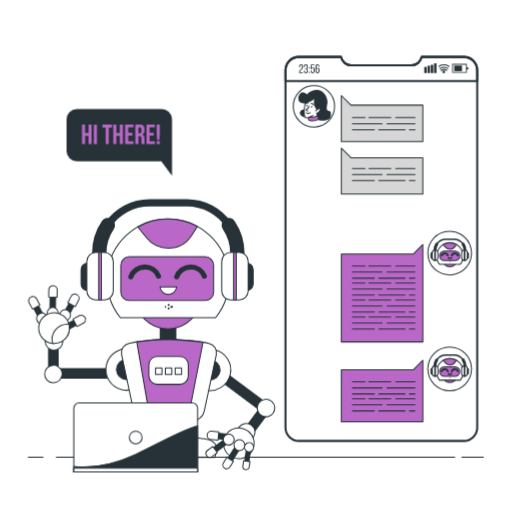
t = 0.00 s
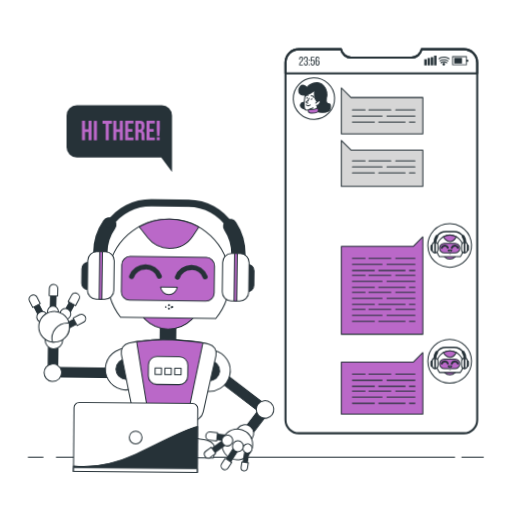
t = 0.56 s
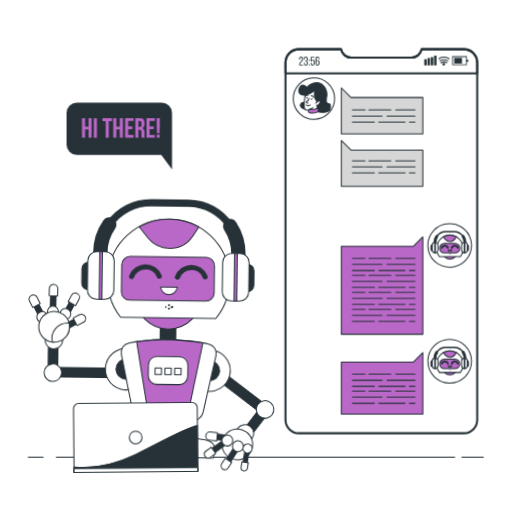
t = 0.94 s
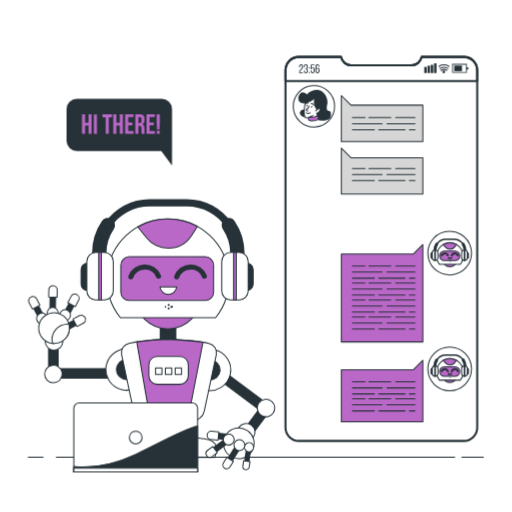
t = 1.50 s
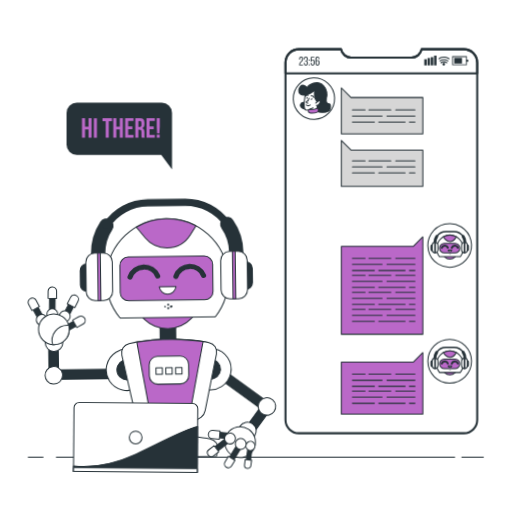
t = 2.06 s
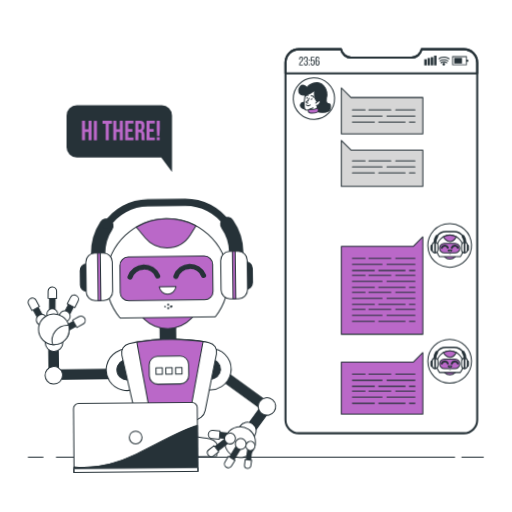
t = 2.44 s

The animated SVG that drew these frames (rendered in a browser with its animation timeline set to each time). Animation: 2 CSS @keyframes rules; one cycle of 3.00 s, repeats indefinitely.

<svg class="animated" id="freepik_stories-chat-bot" xmlns="http://www.w3.org/2000/svg" viewBox="0 0 500 500" version="1.1" xmlns:xlink="http://www.w3.org/1999/xlink" xmlns:svgjs="http://svgjs.com/svgjs"><style>svg#freepik_stories-chat-bot:not(.animated) .animable {opacity: 0;}svg#freepik_stories-chat-bot.animated #freepik--speech-bubble--inject-4 {animation: 3s Infinite  linear floating;animation-delay: 0s;}svg#freepik_stories-chat-bot.animated #freepik--Screen--inject-4 {animation: 1.5s Infinite  linear floating;animation-delay: 0s;}svg#freepik_stories-chat-bot.animated #freepik--Character--inject-4 {animation: 3s Infinite  linear wind;animation-delay: 0s;}svg#freepik_stories-chat-bot.animated #freepik--Device--inject-4 {animation: 1.5s Infinite  linear wind;animation-delay: 0s;}            @keyframes floating {                0% {                    opacity: 1;                    transform: translateY(0px);                }                50% {                    transform: translateY(-10px);                }                100% {                    opacity: 1;                    transform: translateY(0px);                }            }                    @keyframes wind {                0% {                    transform: rotate( 0deg );                }                25% {                    transform: rotate( 1deg );                }                75% {                    transform: rotate( -1deg );                }            }        </style><g id="freepik--speech-bubble--inject-4" class="animable" style="transform-origin: 116.5px 139.08px;"><path d="M158,106.58H75a10,10,0,0,0-10,10v31a10,10,0,0,0,10,10h82.5l10.5,14v-55A10,10,0,0,0,158,106.58Z" style="fill: rgb(38, 50, 56); transform-origin: 116.5px 139.08px;" id="el42hyb9a09s2" class="animable"></path><path d="M83.07,140.71h-3v-19h3v8.13h3.38v-8.13h3v19h-3v-8.13H83.07Z" style="fill: rgb(186, 104, 200); transform-origin: 84.76px 131.21px;" id="elhus6ojtj59g" class="animable"></path><path d="M91.66,121.74h3v19h-3Z" style="fill: rgb(186, 104, 200); transform-origin: 93.16px 131.24px;" id="eljioubnqnno" class="animable"></path><path d="M100.14,121.74h9.21v2.71h-3.12v16.26h-3V124.45h-3.11Z" style="fill: rgb(186, 104, 200); transform-origin: 104.735px 131.225px;" id="eltwqqxivdv5" class="animable"></path><path d="M113.63,140.71h-3v-19h3v8.13H117v-8.13h3v19h-3v-8.13h-3.39Z" style="fill: rgb(186, 104, 200); transform-origin: 115.315px 131.21px;" id="el7xwas7rkfzw" class="animable"></path><path d="M125.2,129.73h4.09v2.71H125.2V138h5.15v2.71h-8.13v-19h8.13v2.71H125.2Z" style="fill: rgb(186, 104, 200); transform-origin: 126.285px 131.21px;" id="ellu763phq6kq" class="animable"></path><path d="M138.42,140.71a5.92,5.92,0,0,1-.27-2.33v-3c0-1.76-.59-2.41-2-2.41h-1v7.72h-3v-19h4.5c3.09,0,4.42,1.44,4.42,4.36v1.49c0,1.95-.63,3.23-2,3.85,1.49.63,2,2.06,2,4v2.93a5.53,5.53,0,0,0,.33,2.3Zm-3.25-16.26v5.83h1.17c1.11,0,1.79-.49,1.79-2V126.4c0-1.35-.46-2-1.52-2Z" style="fill: rgb(186, 104, 200); transform-origin: 136.775px 131.2px;" id="elncwfdetyk" class="animable"></path><path d="M146.07,129.73h4.09v2.71h-4.09V138h5.14v2.71h-8.13v-19h8.13v2.71h-5.14Z" style="fill: rgb(186, 104, 200); transform-origin: 147.145px 131.21px;" id="elbydnkuldigm" class="animable"></path><path d="M153.44,136.51l-.38-6.86v-7.91h3v7.91l-.38,6.86Zm2.54,1.33v2.87h-2.87v-2.87Z" style="fill: rgb(186, 104, 200); transform-origin: 154.56px 131.225px;" id="elmlv3potjdo" class="animable"></path></g><g id="freepik--Screen--inject-4" class="animable" style="transform-origin: 372.015px 243.08px;"><path d="M298,107.58s-3.7-1.31-4.54,2,4.06,4.54,4.66,4.54,1.55-.83.95-2.74S298,107.58,298,107.58Z" style="fill: rgb(38, 50, 56); stroke: rgb(38, 50, 56); stroke-linecap: round; stroke-linejoin: round; transform-origin: 296.312px 110.722px;" id="elo6pm7tuq188" class="animable"></path><path d="M319,99.46s-.36,4.78-.36,6.69,2,2.63,3,2.63,1.44,2.27.84,4.66-2.63,3.82-7.53,3.82-7.88-2.15-8-3.7,1.07-8.25,3.11-10S319,99.46,319,99.46Z" style="fill: rgb(38, 50, 56); stroke: rgb(38, 50, 56); stroke-linecap: round; stroke-linejoin: round; transform-origin: 314.847px 108.36px;" id="el7f4fwtqqamp" class="animable"></path><path d="M301.11,114.15V116a1.52,1.52,0,0,0,.89,1.38,8.51,8.51,0,0,0,2.7.65,12.83,12.83,0,0,0,5.42-1.2,1.3,1.3,0,0,0,.79-1.2v-1.93a.72.72,0,0,0-1-.65l-.39.2S303.62,114,301.11,114.15Z" style="fill: rgb(186, 104, 200); stroke: rgb(38, 50, 56); stroke-linecap: round; stroke-linejoin: round; transform-origin: 306.01px 115.512px;" id="el7otorwctr1q" class="animable"></path><path d="M298.49,98.5a50.45,50.45,0,0,0-1.32,8c-.36,4.42,0,8.48,1.79,8.6a6.48,6.48,0,0,0,3.47-1s4.18.48,5.61-.23l1.44-.72,1.07-7s.12-10.87-1.91-11.59S298.49,98.5,298.49,98.5Z" style="fill: rgb(255, 255, 255); stroke: rgb(38, 50, 56); stroke-linecap: round; stroke-linejoin: round; transform-origin: 303.798px 104.792px;" id="el09ehy3i77uhq" class="animable"></path><path d="M301.71,103.4l-.95,2.51s-1.92.48-1.68,1.43,1.51.81,1.51.81" style="fill: none; stroke: rgb(38, 50, 56); stroke-linecap: round; stroke-linejoin: round; transform-origin: 300.385px 105.779px;" id="el8v5xjec38x" class="animable"></path><path d="M304.78,104.49c-.19.52-.58.86-.85.76s-.35-.61-.15-1.14.58-.87.86-.76S305,104,304.78,104.49Z" style="fill: rgb(38, 50, 56); transform-origin: 304.287px 104.298px;" id="elequxe3jgujk" class="animable"></path><path d="M300.28,103.28c-.2.53-.58.87-.86.77s-.34-.62-.15-1.14.58-.87.86-.77S300.47,102.76,300.28,103.28Z" style="fill: rgb(38, 50, 56); transform-origin: 299.775px 103.095px;" id="elm4kfbgw0dbh" class="animable"></path><path d="M303.86,101.13s2.27-.6,2.51,1.56" style="fill: none; stroke: rgb(38, 50, 56); stroke-linecap: round; stroke-linejoin: round; transform-origin: 305.115px 101.872px;" id="elgw62acw6mpo" class="animable"></path><path d="M300.88,100.53s-2-.71-2.63,1" style="fill: none; stroke: rgb(38, 50, 56); stroke-linecap: round; stroke-linejoin: round; transform-origin: 299.565px 100.957px;" id="el3ayc9mjbqgn" class="animable"></path><line x1="302.43" y1="114.15" x2="305.65" y2="112.84" style="fill: none; stroke: rgb(38, 50, 56); stroke-linecap: round; stroke-linejoin: round; transform-origin: 304.04px 113.495px;" id="elaotsqonudy" class="animable"></line><path d="M300,93s-3.82-4.54-6.69-1.2-2,8.37,3.11,8.61,10.87-4.78,10.87-4.78-.6,6.57.83,8.84,2.51,3.82,2.51,3.82,2,1.31,5.38-1.31,4.18-9,1.79-13.27-6.57-6.69-11.59-5S300,93,300,93Z" style="fill: rgb(38, 50, 56); stroke: rgb(38, 50, 56); stroke-linecap: round; stroke-linejoin: round; transform-origin: 305.431px 98.3924px;" id="el4w5lzjac7ih" class="animable"></path><path d="M308.28,108.18s4.3-3.94,4.3-1.67-2,4.3-3.58,3.82" style="fill: rgb(255, 255, 255); stroke: rgb(38, 50, 56); stroke-linecap: round; stroke-linejoin: round; transform-origin: 310.43px 108.103px;" id="el3754ln077b7" class="animable"></path><path d="M299.08,110a3.32,3.32,0,0,0,3.88,0" style="fill: none; stroke: rgb(38, 50, 56); stroke-linecap: round; stroke-linejoin: round; transform-origin: 301.02px 110.313px;" id="elhuq2cgn1wmd" class="animable"></path><g id="el8k7ddlmvvp3"><circle cx="306.57" cy="103.74" r="20.19" style="fill: none; stroke: rgb(38, 50, 56); stroke-linecap: round; stroke-linejoin: round; transform-origin: 306.57px 103.74px; transform: rotate(-46.78deg);" class="animable"></circle></g><g id="elkp6wmqeab4g"><circle cx="439.1" cy="247.19" r="21.34" style="fill: none; stroke: rgb(38, 50, 56); stroke-linecap: round; stroke-linejoin: round; transform-origin: 439.1px 247.19px; transform: rotate(-13.16deg);" class="animable"></circle></g><path d="M446.38,253.48a7.1,7.1,0,1,1-7.1-7.1A7.1,7.1,0,0,1,446.38,253.48Z" style="fill: rgb(186, 104, 200); stroke: rgb(38, 50, 56); stroke-linecap: round; stroke-linejoin: round; transform-origin: 439.28px 253.48px;" id="elni2txzofie" class="animable"></path><path d="M449.43,258.21a13,13,0,1,0-20.29,0Z" style="fill: rgb(255, 255, 255); stroke: rgb(38, 50, 56); stroke-linecap: round; stroke-linejoin: round; transform-origin: 439.285px 247.646px;" id="elhm90rc6fgn4" class="animable"></path><path d="M444.35,254.53H433.89a4.66,4.66,0,0,1-4.66-4.66h0a4.65,4.65,0,0,1,4.66-4.66h10.46a4.65,4.65,0,0,1,4.66,4.66h0A4.66,4.66,0,0,1,444.35,254.53Z" style="fill: rgb(186, 104, 200); stroke: rgb(38, 50, 56); stroke-linecap: round; stroke-linejoin: round; transform-origin: 439.12px 249.87px;" id="elemaunombzgm" class="animable"></path><path d="M431.37,249.49a3.16,3.16,0,0,1,5.89-.16" style="fill: none; stroke: rgb(38, 50, 56); stroke-linecap: round; stroke-linejoin: round; stroke-width: 2px; transform-origin: 434.315px 248.441px;" id="el5tm71joozwg" class="animable"></path><path d="M441.15,249.49a3.16,3.16,0,0,1,5.89-.16" style="fill: none; stroke: rgb(38, 50, 56); stroke-linecap: round; stroke-linejoin: round; stroke-width: 2px; transform-origin: 444.095px 248.441px;" id="elfra3uxnmq8s" class="animable"></path><path d="M437.57,251.65a1.79,1.79,0,0,0,3.56,0Z" style="fill: rgb(255, 255, 255); stroke: rgb(38, 50, 56); stroke-linecap: round; stroke-linejoin: round; transform-origin: 439.35px 252.451px;" id="el4fyive63x32" class="animable"></path><path d="M456.09,252.39h0a1.36,1.36,0,0,1-1.36-1.36v-3.09a1.36,1.36,0,0,1,1.36-1.36h0a1.36,1.36,0,0,1,1.36,1.36V251A1.36,1.36,0,0,1,456.09,252.39Z" style="fill: rgb(38, 50, 56); stroke: rgb(38, 50, 56); stroke-linecap: round; stroke-linejoin: round; transform-origin: 456.09px 249.485px;" id="elv188tpqp4n" class="animable"></path><path d="M422.11,252.39h0a1.36,1.36,0,0,1-1.36-1.36v-3.09a1.36,1.36,0,0,1,1.36-1.36h0a1.36,1.36,0,0,1,1.36,1.36V251A1.36,1.36,0,0,1,422.11,252.39Z" style="fill: rgb(38, 50, 56); stroke: rgb(38, 50, 56); stroke-linecap: round; stroke-linejoin: round; transform-origin: 422.11px 249.485px;" id="elwi26jem3qn8" class="animable"></path><path d="M424.62,248.13a1.43,1.43,0,0,1-1.42-1.43v-2.24a12.12,12.12,0,0,1,2.08-6.81,1.43,1.43,0,1,1,2.36,1.6,9.27,9.27,0,0,0-1.59,5.21v2.24A1.43,1.43,0,0,1,424.62,248.13Z" style="fill: rgb(38, 50, 56); transform-origin: 425.576px 242.529px;" id="elnveyjoac6n" class="animable"></path><path d="M452.24,239.17a.7.7,0,0,1-.59-.32,10,10,0,0,0-8.33-4.43h-7.94a10,10,0,0,0-8.33,4.43.72.72,0,0,1-1,.19.71.71,0,0,1-.19-1,11.45,11.45,0,0,1,9.51-5.06h7.94a11.46,11.46,0,0,1,9.52,5.07.71.71,0,0,1-.2,1A.72.72,0,0,1,452.24,239.17Z" style="fill: rgb(38, 50, 56); transform-origin: 439.343px 236.075px;" id="eltzg0kru7ecs" class="animable"></path><path d="M454.08,248.13a1.43,1.43,0,0,1-1.43-1.43v-2.24a9.27,9.27,0,0,0-1.59-5.21,1.43,1.43,0,1,1,2.37-1.59,12.08,12.08,0,0,1,2.07,6.8v2.24A1.43,1.43,0,0,1,454.08,248.13Z" style="fill: rgb(38, 50, 56); transform-origin: 453.132px 242.539px;" id="elfkzktrf2ceq" class="animable"></path><path d="M424.8,254.41h0a2.82,2.82,0,0,1-2.82-2.82v-4.48a2.82,2.82,0,0,1,2.82-2.82h0a2.82,2.82,0,0,1,2.82,2.82v4.48A2.82,2.82,0,0,1,424.8,254.41Z" style="fill: rgb(255, 255, 255); stroke: rgb(38, 50, 56); stroke-linecap: round; stroke-linejoin: round; transform-origin: 424.8px 249.35px;" id="elvz1arrs3nmd" class="animable"></path><rect x="424.51" y="244.29" width="0.58" height="10.12" style="fill: rgb(186, 104, 200); stroke: rgb(38, 50, 56); stroke-linecap: round; stroke-linejoin: round; transform-origin: 424.8px 249.35px;" id="ele6upwsuvfqi" class="animable"></rect><rect x="450.74" y="244.29" width="5.64" height="10.12" rx="2.82" style="fill: rgb(255, 255, 255); stroke: rgb(38, 50, 56); stroke-linecap: round; stroke-linejoin: round; transform-origin: 453.56px 249.35px;" id="elczil5j705oo" class="animable"></rect><rect x="453.27" y="244.29" width="0.58" height="10.12" style="fill: rgb(186, 104, 200); stroke: rgb(38, 50, 56); stroke-linecap: round; stroke-linejoin: round; transform-origin: 453.56px 249.35px;" id="el83fgzpprudr" class="animable"></rect><path d="M439.33,243.37h0a6,6,0,0,0,5-2.72l1.23-1.91a12.95,12.95,0,0,0-12.72.1l1.84,2.3A6,6,0,0,0,439.33,243.37Z" style="fill: rgb(186, 104, 200); stroke: rgb(38, 50, 56); stroke-linecap: round; stroke-linejoin: round; transform-origin: 439.2px 240.245px;" id="elbsaoukg0kl4" class="animable"></path><circle cx="439.43" cy="255.47" r="0.21" style="fill: rgb(38, 50, 56); transform-origin: 439.43px 255.47px;" id="el1pz02ec9t5r" class="animable"></circle><path d="M439.64,256.2a.21.21,0,0,0-.21-.2.2.2,0,0,0-.21.2.21.21,0,0,0,.21.21A.21.21,0,0,0,439.64,256.2Z" style="fill: rgb(38, 50, 56); transform-origin: 439.43px 256.205px;" id="el2e8jptrlveu" class="animable"></path><path d="M438.81,256.09a.21.21,0,0,0,.14-.26.23.23,0,0,0-.27-.14.21.21,0,0,0-.14.26A.23.23,0,0,0,438.81,256.09Z" style="fill: rgb(38, 50, 56); transform-origin: 438.745px 255.89px;" id="el50yrddaavqo" class="animable"></path><path d="M440.12,256.09a.21.21,0,0,0,.14-.26.22.22,0,0,0-.27-.14.2.2,0,0,0-.13.26A.21.21,0,0,0,440.12,256.09Z" style="fill: rgb(38, 50, 56); transform-origin: 440.058px 255.89px;" id="elx3vc5su6udk" class="animable"></path><polygon points="412.88 138.15 333.31 138.15 333.31 102.7 333.31 93.3 342.72 102.7 412.88 102.7 412.88 138.15" style="fill: rgb(214, 214, 214); stroke: rgb(38, 50, 56); stroke-linecap: round; stroke-linejoin: round; transform-origin: 373.095px 115.725px;" id="elzfbet1yjhmk" class="animable"></polygon><polygon points="412.88 189.5 333.31 189.5 333.31 154.06 333.31 144.66 342.72 154.06 412.88 154.06 412.88 189.5" style="fill: rgb(214, 214, 214); stroke: rgb(38, 50, 56); stroke-linecap: round; stroke-linejoin: round; transform-origin: 373.095px 167.08px;" id="elqzo6nnviq8e" class="animable"></polygon><line x1="386.44" y1="114.9" x2="405.17" y2="114.9" style="fill: none; stroke: rgb(38, 50, 56); stroke-linecap: round; stroke-linejoin: round; transform-origin: 395.805px 114.9px;" id="elig9oqinftzb" class="animable"></line><line x1="360.23" y1="114.9" x2="381.63" y2="114.9" style="fill: none; stroke: rgb(38, 50, 56); stroke-linecap: round; stroke-linejoin: round; transform-origin: 370.93px 114.9px;" id="elt5j2bfe1n6e" class="animable"></line><line x1="344.18" y1="114.9" x2="356.48" y2="114.9" style="fill: none; stroke: rgb(38, 50, 56); stroke-linecap: round; stroke-linejoin: round; transform-origin: 350.33px 114.9px;" id="elmzu4uz260yp" class="animable"></line><line x1="377.88" y1="120.79" x2="405.17" y2="120.79" style="fill: none; stroke: rgb(38, 50, 56); stroke-linecap: round; stroke-linejoin: round; transform-origin: 391.525px 120.79px;" id="eluho28evm2j" class="animable"></line><line x1="344.18" y1="120.79" x2="373.07" y2="120.79" style="fill: none; stroke: rgb(38, 50, 56); stroke-linecap: round; stroke-linejoin: round; transform-origin: 358.625px 120.79px;" id="elebzrgs8ri89" class="animable"></line><line x1="399.82" y1="126.67" x2="405.17" y2="126.67" style="fill: none; stroke: rgb(38, 50, 56); stroke-linecap: round; stroke-linejoin: round; transform-origin: 402.495px 126.67px;" id="elgvhzyi13zwt" class="animable"></line><line x1="369.86" y1="126.67" x2="395.54" y2="126.67" style="fill: none; stroke: rgb(38, 50, 56); stroke-linecap: round; stroke-linejoin: round; transform-origin: 382.7px 126.67px;" id="elj7m3h01v85c" class="animable"></line><line x1="344.18" y1="126.67" x2="365.58" y2="126.67" style="fill: none; stroke: rgb(38, 50, 56); stroke-linecap: round; stroke-linejoin: round; transform-origin: 354.88px 126.67px;" id="elnwpc6jt3vps" class="animable"></line><line x1="386.44" y1="164.65" x2="405.17" y2="164.65" style="fill: none; stroke: rgb(38, 50, 56); stroke-linecap: round; stroke-linejoin: round; transform-origin: 395.805px 164.65px;" id="elve6pmge24er" class="animable"></line><line x1="360.23" y1="164.65" x2="381.63" y2="164.65" style="fill: none; stroke: rgb(38, 50, 56); stroke-linecap: round; stroke-linejoin: round; transform-origin: 370.93px 164.65px;" id="elqn3vb781lca" class="animable"></line><line x1="344.18" y1="164.65" x2="356.48" y2="164.65" style="fill: none; stroke: rgb(38, 50, 56); stroke-linecap: round; stroke-linejoin: round; transform-origin: 350.33px 164.65px;" id="elmffuuu0eryk" class="animable"></line><line x1="377.88" y1="170.54" x2="405.17" y2="170.54" style="fill: none; stroke: rgb(38, 50, 56); stroke-linecap: round; stroke-linejoin: round; transform-origin: 391.525px 170.54px;" id="elx6w3rnnc54i" class="animable"></line><line x1="344.18" y1="170.54" x2="373.07" y2="170.54" style="fill: none; stroke: rgb(38, 50, 56); stroke-linecap: round; stroke-linejoin: round; transform-origin: 358.625px 170.54px;" id="el667ka2x5ts" class="animable"></line><line x1="399.82" y1="176.42" x2="405.17" y2="176.42" style="fill: none; stroke: rgb(38, 50, 56); stroke-linecap: round; stroke-linejoin: round; transform-origin: 402.495px 176.42px;" id="eli6538d5l4m" class="animable"></line><line x1="369.86" y1="176.42" x2="395.54" y2="176.42" style="fill: none; stroke: rgb(38, 50, 56); stroke-linecap: round; stroke-linejoin: round; transform-origin: 382.7px 176.42px;" id="elr1ijwc8lpmb" class="animable"></line><line x1="344.18" y1="176.42" x2="365.58" y2="176.42" style="fill: none; stroke: rgb(38, 50, 56); stroke-linecap: round; stroke-linejoin: round; transform-origin: 354.88px 176.42px;" id="elf2dd160ieyo" class="animable"></line><polygon points="333.31 333.91 412.88 333.91 412.88 248.18 412.88 238.78 403.47 248.18 333.31 248.18 333.31 333.91" style="fill: rgb(186, 104, 200); stroke: rgb(38, 50, 56); stroke-linecap: round; stroke-linejoin: round; transform-origin: 373.095px 286.345px;" id="el0uzc0sk4xd9" class="animable"></polygon><line x1="386.44" y1="259.88" x2="405.17" y2="259.88" style="fill: none; stroke: rgb(38, 50, 56); stroke-linecap: round; stroke-linejoin: round; transform-origin: 395.805px 259.88px;" id="elbhjoc8pdog9" class="animable"></line><line x1="360.23" y1="259.88" x2="381.63" y2="259.88" style="fill: none; stroke: rgb(38, 50, 56); stroke-linecap: round; stroke-linejoin: round; transform-origin: 370.93px 259.88px;" id="el3969iz0ejug" class="animable"></line><line x1="344.18" y1="259.88" x2="356.48" y2="259.88" style="fill: none; stroke: rgb(38, 50, 56); stroke-linecap: round; stroke-linejoin: round; transform-origin: 350.33px 259.88px;" id="elcpfu9x5n0h" class="animable"></line><line x1="377.88" y1="265.76" x2="405.17" y2="265.76" style="fill: none; stroke: rgb(38, 50, 56); stroke-linecap: round; stroke-linejoin: round; transform-origin: 391.525px 265.76px;" id="el4el19rqam0p" class="animable"></line><line x1="344.18" y1="265.76" x2="373.07" y2="265.76" style="fill: none; stroke: rgb(38, 50, 56); stroke-linecap: round; stroke-linejoin: round; transform-origin: 358.625px 265.76px;" id="elggt6d5m992h" class="animable"></line><line x1="399.82" y1="271.65" x2="405.17" y2="271.65" style="fill: none; stroke: rgb(38, 50, 56); stroke-linecap: round; stroke-linejoin: round; transform-origin: 402.495px 271.65px;" id="ell37i5mmsw4g" class="animable"></line><line x1="369.86" y1="271.65" x2="395.54" y2="271.65" style="fill: none; stroke: rgb(38, 50, 56); stroke-linecap: round; stroke-linejoin: round; transform-origin: 382.7px 271.65px;" id="elonh3pjtzbbl" class="animable"></line><line x1="344.18" y1="271.65" x2="365.58" y2="271.65" style="fill: none; stroke: rgb(38, 50, 56); stroke-linecap: round; stroke-linejoin: round; transform-origin: 354.88px 271.65px;" id="elacrps0m5a59" class="animable"></line><line x1="386.44" y1="276.46" x2="405.17" y2="276.46" style="fill: none; stroke: rgb(38, 50, 56); stroke-linecap: round; stroke-linejoin: round; transform-origin: 395.805px 276.46px;" id="el68ojs5qj2wp" class="animable"></line><line x1="360.23" y1="276.46" x2="381.63" y2="276.46" style="fill: none; stroke: rgb(38, 50, 56); stroke-linecap: round; stroke-linejoin: round; transform-origin: 370.93px 276.46px;" id="eloxxnpb92wyg" class="animable"></line><line x1="344.18" y1="276.46" x2="356.48" y2="276.46" style="fill: none; stroke: rgb(38, 50, 56); stroke-linecap: round; stroke-linejoin: round; transform-origin: 350.33px 276.46px;" id="elj4fcpom35mh" class="animable"></line><line x1="377.88" y1="282.35" x2="405.17" y2="282.35" style="fill: none; stroke: rgb(38, 50, 56); stroke-linecap: round; stroke-linejoin: round; transform-origin: 391.525px 282.35px;" id="el05c2fx0lwbty" class="animable"></line><line x1="344.18" y1="282.35" x2="373.07" y2="282.35" style="fill: none; stroke: rgb(38, 50, 56); stroke-linecap: round; stroke-linejoin: round; transform-origin: 358.625px 282.35px;" id="elvw8uaunikxg" class="animable"></line><line x1="399.82" y1="288.23" x2="405.17" y2="288.23" style="fill: none; stroke: rgb(38, 50, 56); stroke-linecap: round; stroke-linejoin: round; transform-origin: 402.495px 288.23px;" id="el5n9b2gb82wo" class="animable"></line><line x1="369.86" y1="288.23" x2="395.54" y2="288.23" style="fill: none; stroke: rgb(38, 50, 56); stroke-linecap: round; stroke-linejoin: round; transform-origin: 382.7px 288.23px;" id="el77ejdfjqgzc" class="animable"></line><line x1="344.18" y1="288.23" x2="365.58" y2="288.23" style="fill: none; stroke: rgb(38, 50, 56); stroke-linecap: round; stroke-linejoin: round; transform-origin: 354.88px 288.23px;" id="elsi574kmixi" class="animable"></line><line x1="386.44" y1="293.05" x2="405.17" y2="293.05" style="fill: none; stroke: rgb(38, 50, 56); stroke-linecap: round; stroke-linejoin: round; transform-origin: 395.805px 293.05px;" id="el81shwgz1vtk" class="animable"></line><line x1="360.23" y1="293.05" x2="381.63" y2="293.05" style="fill: none; stroke: rgb(38, 50, 56); stroke-linecap: round; stroke-linejoin: round; transform-origin: 370.93px 293.05px;" id="elia3v9hu47aq" class="animable"></line><line x1="344.18" y1="293.05" x2="356.48" y2="293.05" style="fill: none; stroke: rgb(38, 50, 56); stroke-linecap: round; stroke-linejoin: round; transform-origin: 350.33px 293.05px;" id="elqyvid0fv4e" class="animable"></line><line x1="377.88" y1="298.93" x2="405.17" y2="298.93" style="fill: none; stroke: rgb(38, 50, 56); stroke-linecap: round; stroke-linejoin: round; transform-origin: 391.525px 298.93px;" id="elulczvdpghv" class="animable"></line><line x1="344.18" y1="298.93" x2="373.07" y2="298.93" style="fill: none; stroke: rgb(38, 50, 56); stroke-linecap: round; stroke-linejoin: round; transform-origin: 358.625px 298.93px;" id="elmw0j8mc26zp" class="animable"></line><line x1="399.82" y1="304.82" x2="405.17" y2="304.82" style="fill: none; stroke: rgb(38, 50, 56); stroke-linecap: round; stroke-linejoin: round; transform-origin: 402.495px 304.82px;" id="ela6x5dmmwgtb" class="animable"></line><line x1="369.86" y1="304.82" x2="395.54" y2="304.82" style="fill: none; stroke: rgb(38, 50, 56); stroke-linecap: round; stroke-linejoin: round; transform-origin: 382.7px 304.82px;" id="el4j060yotv1h" class="animable"></line><line x1="344.18" y1="304.82" x2="365.58" y2="304.82" style="fill: none; stroke: rgb(38, 50, 56); stroke-linecap: round; stroke-linejoin: round; transform-origin: 354.88px 304.82px;" id="elydbqk1ca4oh" class="animable"></line><line x1="386.44" y1="309.63" x2="405.17" y2="309.63" style="fill: none; stroke: rgb(38, 50, 56); stroke-linecap: round; stroke-linejoin: round; transform-origin: 395.805px 309.63px;" id="elhju43s5mn59" class="animable"></line><line x1="360.23" y1="309.63" x2="381.63" y2="309.63" style="fill: none; stroke: rgb(38, 50, 56); stroke-linecap: round; stroke-linejoin: round; transform-origin: 370.93px 309.63px;" id="elvka40kmwao" class="animable"></line><line x1="344.18" y1="309.63" x2="356.48" y2="309.63" style="fill: none; stroke: rgb(38, 50, 56); stroke-linecap: round; stroke-linejoin: round; transform-origin: 350.33px 309.63px;" id="el9z61djl3gsk" class="animable"></line><line x1="377.88" y1="315.52" x2="405.17" y2="315.52" style="fill: none; stroke: rgb(38, 50, 56); stroke-linecap: round; stroke-linejoin: round; transform-origin: 391.525px 315.52px;" id="elt9c8sfk79dd" class="animable"></line><line x1="344.18" y1="315.52" x2="373.07" y2="315.52" style="fill: none; stroke: rgb(38, 50, 56); stroke-linecap: round; stroke-linejoin: round; transform-origin: 358.625px 315.52px;" id="elgnyfjr2ifki" class="animable"></line><line x1="399.82" y1="321.4" x2="405.17" y2="321.4" style="fill: none; stroke: rgb(38, 50, 56); stroke-linecap: round; stroke-linejoin: round; transform-origin: 402.495px 321.4px;" id="elp2qsdsa776b" class="animable"></line><line x1="369.86" y1="321.4" x2="395.54" y2="321.4" style="fill: none; stroke: rgb(38, 50, 56); stroke-linecap: round; stroke-linejoin: round; transform-origin: 382.7px 321.4px;" id="eld1v94zcxszl" class="animable"></line><line x1="344.18" y1="321.4" x2="365.58" y2="321.4" style="fill: none; stroke: rgb(38, 50, 56); stroke-linecap: round; stroke-linejoin: round; transform-origin: 354.88px 321.4px;" id="elkd0irlpa0am" class="animable"></line><circle cx="439.1" cy="360.24" r="21.34" style="fill: none; stroke: rgb(38, 50, 56); stroke-linecap: round; stroke-linejoin: round; transform-origin: 439.1px 360.24px;" id="elj2q09e1mhrb" class="animable"></circle><path d="M446.38,366.53a7.1,7.1,0,1,1-7.1-7.09A7.1,7.1,0,0,1,446.38,366.53Z" style="fill: rgb(186, 104, 200); stroke: rgb(38, 50, 56); stroke-linecap: round; stroke-linejoin: round; transform-origin: 439.28px 366.54px;" id="elbhe1pwha1id" class="animable"></path><path d="M449.43,371.26a13,13,0,1,0-20.29,0Z" style="fill: rgb(255, 255, 255); stroke: rgb(38, 50, 56); stroke-linecap: round; stroke-linejoin: round; transform-origin: 439.285px 360.696px;" id="el1olfqwtkb5x" class="animable"></path><path d="M444.35,367.58H433.89a4.66,4.66,0,0,1-4.66-4.66h0a4.66,4.66,0,0,1,4.66-4.66h10.46a4.66,4.66,0,0,1,4.66,4.66h0A4.66,4.66,0,0,1,444.35,367.58Z" style="fill: rgb(186, 104, 200); stroke: rgb(38, 50, 56); stroke-linecap: round; stroke-linejoin: round; transform-origin: 439.12px 362.92px;" id="eluk894zsfda" class="animable"></path><path d="M431.37,362.54a3.16,3.16,0,0,1,5.89-.16" style="fill: none; stroke: rgb(38, 50, 56); stroke-linecap: round; stroke-linejoin: round; stroke-width: 2px; transform-origin: 434.315px 361.491px;" id="elt23a4fgzjp" class="animable"></path><path d="M441.15,362.54a3.16,3.16,0,0,1,5.89-.16" style="fill: none; stroke: rgb(38, 50, 56); stroke-linecap: round; stroke-linejoin: round; stroke-width: 2px; transform-origin: 444.095px 361.491px;" id="elwshtrg49vpk" class="animable"></path><path d="M437.57,364.7a1.79,1.79,0,0,0,3.56,0Z" style="fill: rgb(255, 255, 255); stroke: rgb(38, 50, 56); stroke-linecap: round; stroke-linejoin: round; transform-origin: 439.35px 365.501px;" id="elyo4is7zfq0q" class="animable"></path><path d="M456.09,365.44h0a1.36,1.36,0,0,1-1.36-1.36V361a1.36,1.36,0,0,1,1.36-1.36h0a1.36,1.36,0,0,1,1.36,1.36v3.09A1.36,1.36,0,0,1,456.09,365.44Z" style="fill: rgb(38, 50, 56); stroke: rgb(38, 50, 56); stroke-linecap: round; stroke-linejoin: round; transform-origin: 456.09px 362.54px;" id="elyhgcg9pdmbm" class="animable"></path><path d="M422.11,365.44h0a1.36,1.36,0,0,1-1.36-1.36V361a1.36,1.36,0,0,1,1.36-1.36h0a1.36,1.36,0,0,1,1.36,1.36v3.09A1.36,1.36,0,0,1,422.11,365.44Z" style="fill: rgb(38, 50, 56); stroke: rgb(38, 50, 56); stroke-linecap: round; stroke-linejoin: round; transform-origin: 422.11px 362.54px;" id="elswmi9t7o0g" class="animable"></path><path d="M424.62,361.19a1.43,1.43,0,0,1-1.42-1.43v-2.25a12.14,12.14,0,0,1,2.08-6.81,1.43,1.43,0,0,1,2.36,1.6,9.27,9.27,0,0,0-1.59,5.21v2.25A1.43,1.43,0,0,1,424.62,361.19Z" style="fill: rgb(38, 50, 56); transform-origin: 425.514px 355.676px;" id="ellklm3sez47" class="animable"></path><path d="M452.24,352.22a.72.72,0,0,1-.59-.31,10,10,0,0,0-8.33-4.44h-7.94a10.06,10.06,0,0,0-8.33,4.43.71.71,0,0,1-1.18-.8,11.45,11.45,0,0,1,9.51-5.06h7.94a11.48,11.48,0,0,1,9.52,5.07.71.71,0,0,1-.2,1A.72.72,0,0,1,452.24,352.22Z" style="fill: rgb(38, 50, 56); transform-origin: 439.357px 349.13px;" id="elteviaj1s4l9" class="animable"></path><path d="M454.08,361.19a1.43,1.43,0,0,1-1.43-1.43v-2.25a9.26,9.26,0,0,0-1.59-5.2,1.43,1.43,0,1,1,2.37-1.6,12.1,12.1,0,0,1,2.07,6.8v2.25A1.43,1.43,0,0,1,454.08,361.19Z" style="fill: rgb(38, 50, 56); transform-origin: 453.15px 355.624px;" id="elwsz0zjvcqmk" class="animable"></path><path d="M424.8,367.47h0a2.82,2.82,0,0,1-2.82-2.82v-4.49a2.82,2.82,0,0,1,2.82-2.82h0a2.82,2.82,0,0,1,2.82,2.82v4.49A2.83,2.83,0,0,1,424.8,367.47Z" style="fill: rgb(255, 255, 255); stroke: rgb(38, 50, 56); stroke-linecap: round; stroke-linejoin: round; transform-origin: 424.8px 362.405px;" id="elzjrjtmh9qh" class="animable"></path><rect x="424.51" y="357.34" width="0.58" height="10.12" style="fill: rgb(186, 104, 200); stroke: rgb(38, 50, 56); stroke-linecap: round; stroke-linejoin: round; transform-origin: 424.8px 362.4px;" id="ell4906jxpzg" class="animable"></rect><rect x="450.74" y="357.34" width="5.64" height="10.12" rx="2.82" style="fill: rgb(255, 255, 255); stroke: rgb(38, 50, 56); stroke-linecap: round; stroke-linejoin: round; transform-origin: 453.56px 362.4px;" id="elxc57sikgde" class="animable"></rect><rect x="453.27" y="357.34" width="0.58" height="10.12" style="fill: rgb(186, 104, 200); stroke: rgb(38, 50, 56); stroke-linecap: round; stroke-linejoin: round; transform-origin: 453.56px 362.4px;" id="el3odndm6g396" class="animable"></rect><path d="M439.33,356.42h0a6,6,0,0,0,5-2.72l1.23-1.9a13,13,0,0,0-12.72.09l1.84,2.3A6,6,0,0,0,439.33,356.42Z" style="fill: rgb(186, 104, 200); stroke: rgb(38, 50, 56); stroke-linecap: round; stroke-linejoin: round; transform-origin: 439.2px 353.301px;" id="el67o7pwumlb" class="animable"></path><circle cx="439.43" cy="368.52" r="0.21" style="fill: rgb(38, 50, 56); transform-origin: 439.43px 368.52px;" id="elcyidlekygs" class="animable"></circle><circle cx="439.43" cy="369.26" r="0.21" style="fill: rgb(38, 50, 56); transform-origin: 439.43px 369.26px;" id="el0hcz9lgc96o6" class="animable"></circle><path d="M438.81,369.14a.21.21,0,0,0,.14-.26.23.23,0,0,0-.27-.14.22.22,0,0,0-.14.26A.21.21,0,0,0,438.81,369.14Z" style="fill: rgb(38, 50, 56); transform-origin: 438.746px 368.942px;" id="eltvtqh32uz6" class="animable"></path><path d="M440.12,369.14a.21.21,0,0,0,.14-.26.22.22,0,0,0-.27-.14.2.2,0,0,0-.13.26A.2.2,0,0,0,440.12,369.14Z" style="fill: rgb(38, 50, 56); transform-origin: 440.058px 368.941px;" id="el10ki0n1551od" class="animable"></path><polygon points="333.31 411.83 412.88 411.83 412.88 361.23 412.88 351.83 403.47 361.23 333.31 361.23 333.31 411.83" style="fill: rgb(186, 104, 200); stroke: rgb(38, 50, 56); stroke-linecap: round; stroke-linejoin: round; transform-origin: 373.095px 381.83px;" id="elhajvj8hoi1d" class="animable"></polygon><line x1="386.44" y1="372.93" x2="405.17" y2="372.93" style="fill: none; stroke: rgb(38, 50, 56); stroke-linecap: round; stroke-linejoin: round; transform-origin: 395.805px 372.93px;" id="elf6jjbbcap1" class="animable"></line><line x1="360.23" y1="372.93" x2="381.63" y2="372.93" style="fill: none; stroke: rgb(38, 50, 56); stroke-linecap: round; stroke-linejoin: round; transform-origin: 370.93px 372.93px;" id="elwfdbkki91i" class="animable"></line><line x1="344.18" y1="372.93" x2="356.48" y2="372.93" style="fill: none; stroke: rgb(38, 50, 56); stroke-linecap: round; stroke-linejoin: round; transform-origin: 350.33px 372.93px;" id="elgci6fga4d9k" class="animable"></line><line x1="377.88" y1="378.82" x2="405.17" y2="378.82" style="fill: none; stroke: rgb(38, 50, 56); stroke-linecap: round; stroke-linejoin: round; transform-origin: 391.525px 378.82px;" id="elntpylo93d" class="animable"></line><line x1="344.18" y1="378.82" x2="373.07" y2="378.82" style="fill: none; stroke: rgb(38, 50, 56); stroke-linecap: round; stroke-linejoin: round; transform-origin: 358.625px 378.82px;" id="eluq0lwgvd8ne" class="animable"></line><line x1="399.82" y1="384.7" x2="405.17" y2="384.7" style="fill: none; stroke: rgb(38, 50, 56); stroke-linecap: round; stroke-linejoin: round; transform-origin: 402.495px 384.7px;" id="elg5j71mc34bh" class="animable"></line><line x1="369.86" y1="384.7" x2="395.54" y2="384.7" style="fill: none; stroke: rgb(38, 50, 56); stroke-linecap: round; stroke-linejoin: round; transform-origin: 382.7px 384.7px;" id="el0n8ji1femto" class="animable"></line><line x1="344.18" y1="384.7" x2="365.58" y2="384.7" style="fill: none; stroke: rgb(38, 50, 56); stroke-linecap: round; stroke-linejoin: round; transform-origin: 354.88px 384.7px;" id="el2yrkc8quge4" class="animable"></line><line x1="386.44" y1="389.52" x2="405.17" y2="389.52" style="fill: none; stroke: rgb(38, 50, 56); stroke-linecap: round; stroke-linejoin: round; transform-origin: 395.805px 389.52px;" id="elobpee3n5jwf" class="animable"></line><line x1="360.23" y1="389.52" x2="381.63" y2="389.52" style="fill: none; stroke: rgb(38, 50, 56); stroke-linecap: round; stroke-linejoin: round; transform-origin: 370.93px 389.52px;" id="el4bb4clqzoib" class="animable"></line><line x1="344.18" y1="389.52" x2="356.48" y2="389.52" style="fill: none; stroke: rgb(38, 50, 56); stroke-linecap: round; stroke-linejoin: round; transform-origin: 350.33px 389.52px;" id="eldm9izxpd8s4" class="animable"></line><line x1="377.88" y1="395.4" x2="405.17" y2="395.4" style="fill: none; stroke: rgb(38, 50, 56); stroke-linecap: round; stroke-linejoin: round; transform-origin: 391.525px 395.4px;" id="elhv5d3yxkht8" class="animable"></line><line x1="344.18" y1="395.4" x2="373.07" y2="395.4" style="fill: none; stroke: rgb(38, 50, 56); stroke-linecap: round; stroke-linejoin: round; transform-origin: 358.625px 395.4px;" id="elh4sbgco99g" class="animable"></line><line x1="399.82" y1="401.28" x2="405.17" y2="401.28" style="fill: none; stroke: rgb(38, 50, 56); stroke-linecap: round; stroke-linejoin: round; transform-origin: 402.495px 401.28px;" id="el8koygylkr0k" class="animable"></line><line x1="369.86" y1="401.28" x2="395.54" y2="401.28" style="fill: none; stroke: rgb(38, 50, 56); stroke-linecap: round; stroke-linejoin: round; transform-origin: 382.7px 401.28px;" id="elbl1u17bcx7" class="animable"></line><line x1="344.18" y1="401.28" x2="365.58" y2="401.28" style="fill: none; stroke: rgb(38, 50, 56); stroke-linecap: round; stroke-linejoin: round; transform-origin: 354.88px 401.28px;" id="el1r4kcnjtl1v" class="animable"></line><path d="M453,55.58H411.72a10,10,0,0,1-9.81,8.14h-59.1A10,10,0,0,1,333,55.58H291.77a13,13,0,0,0-13,13v349a13,13,0,0,0,13,13H453a13,13,0,0,0,13-13v-349A13,13,0,0,0,453,55.58Z" style="fill: none; stroke: rgb(38, 50, 56); stroke-linecap: round; stroke-linejoin: round; stroke-width: 2px; transform-origin: 372.385px 243.08px;" id="eluthxae3f63s" class="animable"></path><path d="M466,79.13V68.59a13,13,0,0,0-13-13H411.72a10,10,0,0,1-9.81,8.14h-59.1A10,10,0,0,1,333,55.58H291.77a13,13,0,0,0-13,13V79.13Z" style="fill: none; stroke: rgb(38, 50, 56); stroke-linecap: round; stroke-linejoin: round; stroke-width: 2px; transform-origin: 372.385px 67.355px;" id="elzjubm67jn2l" class="animable"></path><path d="M295.92,65c0,2.56-2.88,3.48-2.89,5.43v.13h2.79v.87H292.1V70.7C292.1,68,295,67.42,295,65c0-.88-.29-1.34-1-1.34s-1,.5-1,1.25v.75h-.88V65c0-1.3.59-2.16,1.9-2.16S295.92,63.7,295.92,65Z" style="fill: rgb(38, 50, 56); transform-origin: 294.01px 67.135px;" id="el731imafn3fy" class="animable"></path><path d="M300.56,65v.22a1.68,1.68,0,0,1-1,1.74,1.68,1.68,0,0,1,1,1.76v.65c0,1.3-.61,2.15-1.91,2.15s-1.91-.85-1.91-2.15v-.58h.89v.64c0,.77.31,1.23,1,1.23s1-.45,1-1.31v-.65c0-.84-.36-1.24-1.07-1.27H298v-.84h.56a1,1,0,0,0,1-1.17V65c0-.87-.31-1.32-1-1.32s-1,.47-1,1.24v.44h-.89V65c0-1.3.61-2.14,1.91-2.14S300.56,63.69,300.56,65Z" style="fill: rgb(38, 50, 56); transform-origin: 298.622px 67.19px;" id="eltm7xqvu2y6" class="animable"></path><path d="M302.39,65.63v1.18h-.91V65.63Zm0,4.62v1.18h-.91V70.25Z" style="fill: rgb(38, 50, 56); transform-origin: 301.935px 68.53px;" id="eln2p1pe84rfa" class="animable"></path><path d="M304.31,66.39a1.37,1.37,0,0,1,1.26-.7c1.09,0,1.58.8,1.58,2v1.66c0,1.3-.62,2.15-1.92,2.15s-1.9-.85-1.9-2.15v-.57h.88v.63c0,.77.32,1.23,1,1.23s1-.46,1-1.23V67.78c0-.77-.31-1.23-1-1.23a.91.91,0,0,0-1,.91v.19h-.89l.23-4.71h3.35v.85h-2.5Z" style="fill: rgb(38, 50, 56); transform-origin: 305.235px 67.22px;" id="elds5vvei3gdf" class="animable"></path><path d="M311.86,65v.15H311v-.22c0-.76-.32-1.21-1-1.21s-1,.46-1,1.37V67a1.36,1.36,0,0,1,1.37-.91c1.09,0,1.58.78,1.58,2v1.28c0,1.3-.64,2.15-1.94,2.15S308,70.66,308,69.36V65c0-1.35.6-2.19,1.95-2.19S311.86,63.68,311.86,65Zm-2.92,3.17v1.27c0,.77.32,1.23,1,1.23s1-.46,1-1.23V68.15c0-.76-.33-1.22-1-1.22S308.94,67.39,308.94,68.15Z" style="fill: rgb(38, 50, 56); transform-origin: 309.975px 67.165px;" id="elu7mkfewq6rr" class="animable"></path><rect x="414.27" y="65.35" width="2.4" height="5.99" style="fill: rgb(38, 50, 56); transform-origin: 415.47px 68.345px;" id="el91zeov0bosq" class="animable"></rect><rect x="417.47" y="64.15" width="2.4" height="7.19" style="fill: rgb(38, 50, 56); transform-origin: 418.67px 67.745px;" id="el70ihfq3loah" class="animable"></rect><rect x="420.66" y="63.3" width="2.4" height="8.04" style="fill: rgb(38, 50, 56); transform-origin: 421.86px 67.32px;" id="elwgbdw1grnz" class="animable"></rect><rect x="423.86" y="61.81" width="2.4" height="9.53" style="fill: rgb(38, 50, 56); transform-origin: 425.06px 66.575px;" id="eljgwi5nejknr" class="animable"></rect><path d="M455.91,71.17H441.53V62.39h14.38Zm-13.58-.79h12.78V63.19H442.33Z" style="fill: rgb(38, 50, 56); transform-origin: 448.72px 66.78px;" id="el3lfbvki1dmx" class="animable"></path><rect x="443.53" y="64.06" width="7.59" height="5.45" style="fill: rgb(38, 50, 56); transform-origin: 447.325px 66.785px;" id="el7shg4cpqrdm" class="animable"></rect><rect x="455.41" y="65.75" width="1.81" height="2.07" style="fill: rgb(38, 50, 56); transform-origin: 456.315px 66.785px;" id="elft31pykzsf" class="animable"></rect><path d="M436.26,69.26a.52.52,0,0,1-.27-.07c-2.93-1.74-4.86-.13-4.94-.06a.54.54,0,1,1-.71-.81c.1-.09,2.58-2.21,6.2-.06a.55.55,0,0,1,.18.74A.53.53,0,0,1,436.26,69.26Z" style="fill: rgb(38, 50, 56); transform-origin: 433.46px 68.2955px;" id="el23f8i7t5706" class="animable"></path><path d="M437.34,67.46a.53.53,0,0,1-.27-.08c-4.23-2.51-7.08-.08-7.11-.06a.53.53,0,1,1-.7-.8s3.46-3,8.36-.06a.54.54,0,0,1,.18.74A.54.54,0,0,1,437.34,67.46Z" style="fill: rgb(38, 50, 56); transform-origin: 433.478px 66.3144px;" id="el17oaxlrj16a" class="animable"></path><path d="M438.33,65.37a.57.57,0,0,1-.28-.08c-5.36-3.18-8.92-.18-9.07-.05a.54.54,0,0,1-.71-.81c.05,0,4.28-3.66,10.33-.06a.54.54,0,0,1,.19.74A.55.55,0,0,1,438.33,65.37Z" style="fill: rgb(38, 50, 56); transform-origin: 433.49px 64.0777px;" id="el3j3kepuxrh8" class="animable"></path><path d="M434.64,70.16a1.35,1.35,0,1,1-1.34-1.34A1.34,1.34,0,0,1,434.64,70.16Z" style="fill: rgb(38, 50, 56); transform-origin: 433.29px 70.17px;" id="elf4kubl987r" class="animable"></path></g><g id="freepik--Table--inject-4" class="animable animator-active" style="transform-origin: 249.825px 446.51px;"><line x1="451" y1="446.51" x2="472" y2="446.51" style="fill: none; stroke: rgb(38, 50, 56); stroke-linecap: round; stroke-linejoin: round; transform-origin: 461.5px 446.51px;" id="eljh1xce86bj" class="animable"></line><line x1="55" y1="446.51" x2="444" y2="446.51" style="fill: none; stroke: rgb(38, 50, 56); stroke-linecap: round; stroke-linejoin: round; transform-origin: 249.5px 446.51px;" id="elyofda233htj" class="animable"></line><line x1="27.65" y1="446.51" x2="42" y2="446.51" style="fill: none; stroke: rgb(38, 50, 56); stroke-linecap: round; stroke-linejoin: round; transform-origin: 34.825px 446.51px;" id="elebx9yl8ruta" class="animable"></line></g><g id="freepik--Character--inject-4" class="animable" style="transform-origin: 148.1px 328.326px;"><rect x="156.4" y="311.84" width="15.28" height="132.8" style="fill: rgb(38, 50, 56); stroke: rgb(38, 50, 56); stroke-linecap: round; stroke-linejoin: round; transform-origin: 164.04px 378.24px;" id="elij5flu2bd8" class="animable"></rect><g id="elsk53wdslmko"><rect x="76.3" y="334.15" width="9.34" height="60.9" style="fill: rgb(38, 50, 56); stroke: rgb(38, 50, 56); stroke-linecap: round; stroke-linejoin: round; transform-origin: 80.97px 364.6px; transform: rotate(-90deg);" class="animable"></rect></g><rect x="47.44" y="327.69" width="9.34" height="37.37" style="fill: rgb(38, 50, 56); stroke: rgb(38, 50, 56); stroke-linecap: round; stroke-linejoin: round; transform-origin: 52.11px 346.375px;" id="eld0ig1xnhjm9" class="animable"></rect><path d="M60.67,365.22a8.55,8.55,0,0,1-8.56,8.55c-.28,0-.56,0-.83,0a8.56,8.56,0,1,1,9.13-10.66A8.89,8.89,0,0,1,60.67,365.22Z" style="fill: rgb(255, 255, 255); stroke: rgb(38, 50, 56); stroke-linecap: round; stroke-linejoin: round; transform-origin: 52.1161px 365.231px;" id="elldb9q6adgpn" class="animable"></path><path d="M61.3,333.45A8.57,8.57,0,0,1,52.74,342c-.28,0-.56,0-.84,0A8.56,8.56,0,1,1,61,331.32,8.29,8.29,0,0,1,61.3,333.45Z" style="fill: rgb(255, 255, 255); stroke: rgb(38, 50, 56); stroke-linecap: round; stroke-linejoin: round; transform-origin: 52.7284px 333.46px;" id="eleaku3zw0zw4" class="animable"></path><g id="elfqc25fqe16m"><rect x="64.64" y="313.26" width="14.14" height="5.44" style="fill: rgb(38, 50, 56); stroke: rgb(38, 50, 56); stroke-linecap: round; stroke-linejoin: round; transform-origin: 71.71px 315.98px; transform: rotate(-28.3deg);" class="animable"></rect></g><path d="M81.27,315.56l-6.13,3.3-3.92-7.27,6.14-3.31A4.12,4.12,0,0,1,83,310h0A4.14,4.14,0,0,1,81.27,315.56Z" style="fill: rgb(255, 255, 255); stroke: rgb(38, 50, 56); stroke-linecap: round; stroke-linejoin: round; transform-origin: 77.3423px 313.316px;" id="elliws0uxnej8" class="animable"></path><polygon points="54.4 284.73 53.96 310.09 48.53 310 48.96 284.64 54.4 284.73" style="fill: rgb(38, 50, 56); stroke: rgb(38, 50, 56); stroke-linecap: round; stroke-linejoin: round; transform-origin: 51.465px 297.365px;" id="elufomffqe33s" class="animable"></polygon><path d="M55.87,283.2l-.11,7L47.5,290l.11-7a4.13,4.13,0,0,1,4.2-4.06h0A4.12,4.12,0,0,1,55.87,283.2Z" style="fill: rgb(255, 255, 255); stroke: rgb(38, 50, 56); stroke-linecap: round; stroke-linejoin: round; transform-origin: 51.6862px 284.57px;" id="el9g0k0fm8iws" class="animable"></path><polygon points="74.72 293.93 62.79 316.31 57.99 313.76 69.91 291.38 74.72 293.93" style="fill: rgb(38, 50, 56); stroke: rgb(38, 50, 56); stroke-linecap: round; stroke-linejoin: round; transform-origin: 66.355px 303.845px;" id="elom3yhqule6a" class="animable"></polygon><path d="M76.72,293.24l-3.27,6.15-7.29-3.87,3.26-6.16A4.14,4.14,0,0,1,75,287.65h0A4.14,4.14,0,0,1,76.72,293.24Z" style="fill: rgb(255, 255, 255); stroke: rgb(38, 50, 56); stroke-linecap: round; stroke-linejoin: round; transform-origin: 71.6795px 293.281px;" id="elkuj6khpm2l" class="animable"></path><polygon points="35.12 293.83 46.94 316.27 42.13 318.81 30.31 296.37 35.12 293.83" style="fill: rgb(38, 50, 56); stroke: rgb(38, 50, 56); stroke-linecap: round; stroke-linejoin: round; transform-origin: 38.625px 306.32px;" id="elw2pc8kelkas" class="animable"></polygon><path d="M46.21,310.1a5.32,5.32,0,1,0-4.35,6.13A5.32,5.32,0,0,0,46.21,310.1Z" style="fill: rgb(255, 255, 255); stroke: rgb(38, 50, 56); stroke-linecap: round; stroke-linejoin: round; transform-origin: 40.9643px 310.986px;" id="elf4hk44zi70i" class="animable"></path><circle cx="51.41" cy="305.48" r="5.32" style="fill: rgb(255, 255, 255); stroke: rgb(38, 50, 56); stroke-linecap: round; stroke-linejoin: round; transform-origin: 51.41px 305.48px;" id="el5wzcnfvi90j" class="animable"></circle><path d="M68.77,308.55A5.32,5.32,0,1,0,62.71,313,5.31,5.31,0,0,0,68.77,308.55Z" style="fill: rgb(255, 255, 255); stroke: rgb(38, 50, 56); stroke-linecap: round; stroke-linejoin: round; transform-origin: 63.5119px 307.741px;" id="eladhcqhnc06o" class="animable"></path><path d="M35.67,291.78l3.26,6.16-7.3,3.87-3.26-6.17a4.12,4.12,0,0,1,1.72-5.58h0A4.14,4.14,0,0,1,35.67,291.78Z" style="fill: rgb(255, 255, 255); stroke: rgb(38, 50, 56); stroke-linecap: round; stroke-linejoin: round; transform-origin: 33.409px 295.698px;" id="elcc0392l1fhe" class="animable"></path><path d="M67.75,320.37a15,15,0,0,1-15,15c-.5,0-1,0-1.47-.06a15,15,0,1,1,16-18.69A15.39,15.39,0,0,1,67.75,320.37Z" style="fill: rgb(255, 255, 255); stroke: rgb(38, 50, 56); stroke-linecap: round; stroke-linejoin: round; transform-origin: 52.7549px 320.377px;" id="elyt2dtpjh0i" class="animable"></path><path d="M67.75,320.37a15,15,0,0,1-15,15c-.5,0-1,0-1.47-.06a15,15,0,0,1,14.55-18.76c.49,0,1,0,1.47.07A15.39,15.39,0,0,1,67.75,320.37Z" style="fill: rgb(255, 255, 255); stroke: rgb(38, 50, 56); stroke-linecap: round; stroke-linejoin: round; transform-origin: 59.2756px 325.96px;" id="el9brodo219zl" class="animable"></path><g id="elv04fy9m32g"><circle cx="123.57" cy="360.86" r="20.24" style="fill: rgb(255, 255, 255); stroke: rgb(38, 50, 56); stroke-linecap: round; stroke-linejoin: round; transform-origin: 123.57px 360.86px; transform: rotate(-76.83deg);" class="animable"></circle></g><g id="eldbipvmepnbu"><circle cx="123.57" cy="360.86" r="9.81" style="fill: rgb(38, 50, 56); stroke: rgb(38, 50, 56); stroke-linecap: round; stroke-linejoin: round; transform-origin: 123.57px 360.86px; transform: rotate(-22.64deg);" class="animable"></circle></g><path d="M120.09,446.51h89.8l1.29-6.08A9.4,9.4,0,0,0,204,429.29c-12.73-2.86-40.29-3.89-40.29-3.89-6.64.21-25.12,1-37.85,3.9a9.4,9.4,0,0,0-7.1,11.13Z" style="fill: rgb(255, 255, 255); stroke: rgb(38, 50, 56); stroke-linecap: round; stroke-linejoin: round; transform-origin: 164.969px 435.955px;" id="elylkfrtqx6nd" class="animable"></path><path d="M186.6,426.88c-11.5-1.06-22.86-1.48-22.86-1.48-4.18.13-13.06.5-22.24,1.48,2.68,9.15,11.76,15.89,22.55,15.89S183.92,436,186.6,426.88Z" style="fill: rgb(186, 104, 200); stroke: rgb(38, 50, 56); stroke-linecap: round; stroke-linejoin: round; transform-origin: 164.05px 434.085px;" id="elr8etz7qpijg" class="animable"></path><g id="el65xl1036yce"><rect x="231.56" y="351.23" width="9.34" height="60.9" style="fill: rgb(38, 50, 56); stroke: rgb(38, 50, 56); stroke-linecap: round; stroke-linejoin: round; transform-origin: 236.23px 381.68px; transform: rotate(126.73deg);" class="animable"></rect></g><g id="el0yu5iaajogg"><rect x="243.79" y="394.85" width="9.34" height="37.37" style="fill: rgb(38, 50, 56); stroke: rgb(38, 50, 56); stroke-linecap: round; stroke-linejoin: round; transform-origin: 248.46px 413.535px; transform: rotate(-143.27deg);" class="animable"></rect></g><path d="M252.87,393.32a8.57,8.57,0,0,1,12-1.74l.65.53a8.56,8.56,0,1,1-13.69,3.08A8.71,8.71,0,0,1,252.87,393.32Z" style="fill: rgb(255, 255, 255); stroke: rgb(38, 50, 56); stroke-linecap: round; stroke-linejoin: round; transform-origin: 259.751px 398.434px;" id="elii6m46gylk" class="animable"></path><path d="M233.34,417.25a8.56,8.56,0,0,1,11.88-2.32c.23.15.45.32.67.49a8.56,8.56,0,1,1-13.52,3.75A8.66,8.66,0,0,1,233.34,417.25Z" style="fill: rgb(255, 255, 255); stroke: rgb(38, 50, 56); stroke-linecap: round; stroke-linejoin: round; transform-origin: 240.441px 422.026px;" id="elcs0gdz7zk4f" class="animable"></path><g id="elzs0jrbpxihh"><rect x="207.88" y="423.22" width="14.14" height="5.44" style="fill: rgb(38, 50, 56); stroke: rgb(38, 50, 56); stroke-linecap: round; stroke-linejoin: round; transform-origin: 214.95px 425.94px; transform: rotate(-174.39deg);" class="animable"></rect></g><path d="M206.78,421l6.94.68-.81,8.22-6.94-.68a4.13,4.13,0,0,1-3.71-4.51h0A4.14,4.14,0,0,1,206.78,421Z" style="fill: rgb(255, 255, 255); stroke: rgb(38, 50, 56); stroke-linecap: round; stroke-linejoin: round; transform-origin: 207.98px 425.44px;" id="elvfmomr9cp2" class="animable"></path><path d="M220.68,424.5a15,15,0,0,1,20.84-4.08c.41.28.8.57,1.18.88A15,15,0,1,1,219,427.87,14.78,14.78,0,0,1,220.68,424.5Z" style="fill: rgb(255, 255, 255); stroke: rgb(38, 50, 56); stroke-linecap: round; stroke-linejoin: round; transform-origin: 233.145px 432.86px;" id="elkt91cdbtq8n" class="animable"></path><polygon points="204.52 440.08 223.12 426.17 226.11 430.16 207.51 444.06 204.52 440.08" style="fill: rgb(38, 50, 56); stroke: rgb(38, 50, 56); stroke-linecap: round; stroke-linejoin: round; transform-origin: 215.315px 435.115px;" id="el24ck96jlbx8" class="animable"></polygon><path d="M202.59,439.87,207.7,436l4.54,6-5.11,3.83a3.78,3.78,0,0,1-5.29-.76h0A3.77,3.77,0,0,1,202.59,439.87Z" style="fill: rgb(255, 255, 255); stroke: rgb(38, 50, 56); stroke-linecap: round; stroke-linejoin: round; transform-origin: 206.681px 441.292px;" id="elul6ywbqtqla" class="animable"></path><path d="M228.54,430.46a5.32,5.32,0,1,0-6.34,4A5.32,5.32,0,0,0,228.54,430.46Z" style="fill: rgb(255, 255, 255); stroke: rgb(38, 50, 56); stroke-linecap: round; stroke-linejoin: round; transform-origin: 223.355px 429.267px;" id="elzxt817ax4ii" class="animable"></path><polygon points="238.4 454.06 241.16 434.98 245.25 435.56 242.5 454.64 238.4 454.06" style="fill: rgb(38, 50, 56); stroke: rgb(38, 50, 56); stroke-linecap: round; stroke-linejoin: round; transform-origin: 241.825px 444.81px;" id="elwug4do2n7ws" class="animable"></polygon><path d="M237.15,455.07l.75-5.25,6.21.89-.75,5.24a3.14,3.14,0,0,1-3.55,2.67h0A3.14,3.14,0,0,1,237.15,455.07Z" style="fill: rgb(255, 255, 255); stroke: rgb(38, 50, 56); stroke-linecap: round; stroke-linejoin: round; transform-origin: 240.614px 454.236px;" id="elczm0s24kug6" class="animable"></path><path d="M246.85,434.31a4.41,4.41,0,1,0-1.34,6.1A4.42,4.42,0,0,0,246.85,434.31Z" style="fill: rgb(255, 255, 255); stroke: rgb(38, 50, 56); stroke-linecap: round; stroke-linejoin: round; transform-origin: 243.137px 436.692px;" id="ele0f7ani0d3w" class="animable"></path><polygon points="219.99 451.52 232.39 431.88 236.6 434.52 224.21 454.17 219.99 451.52" style="fill: rgb(38, 50, 56); stroke: rgb(38, 50, 56); stroke-linecap: round; stroke-linejoin: round; transform-origin: 228.295px 443.025px;" id="elqbqt8yz5qp" class="animable"></polygon><path d="M218.12,452l3.39-5.4,6.41,4-3.4,5.41a3.79,3.79,0,0,1-5.21,1.19h0A3.78,3.78,0,0,1,218.12,452Z" style="fill: rgb(255, 255, 255); stroke: rgb(38, 50, 56); stroke-linecap: round; stroke-linejoin: round; transform-origin: 222.733px 452.187px;" id="el2ac2b3s7lcj" class="animable"></path><path d="M239,433.94a5.31,5.31,0,1,0-4.47,6A5.3,5.3,0,0,0,239,433.94Z" style="fill: rgb(255, 255, 255); stroke: rgb(38, 50, 56); stroke-linecap: round; stroke-linejoin: round; transform-origin: 233.744px 434.689px;" id="elogsia7kymjg" class="animable"></path><g id="eljy7j2bmkuoa"><circle cx="205.08" cy="361.21" r="20.24" style="fill: rgb(255, 255, 255); stroke: rgb(38, 50, 56); stroke-linecap: round; stroke-linejoin: round; transform-origin: 205.08px 361.21px; transform: rotate(-32.77deg);" class="animable"></circle></g><g id="elttmvjya2ub"><circle cx="205.08" cy="361.21" r="9.81" style="fill: rgb(38, 50, 56); stroke: rgb(38, 50, 56); stroke-linecap: round; stroke-linejoin: round; transform-origin: 205.08px 361.21px; transform: rotate(-65.36deg);" class="animable"></circle></g><circle cx="164.04" cy="288.61" r="32.51" style="fill: rgb(186, 104, 200); stroke: rgb(38, 50, 56); stroke-linecap: round; stroke-linejoin: round; transform-origin: 164.04px 288.61px;" id="el2hrev33cujj" class="animable"></circle><path d="M210.52,310.26a59.48,59.48,0,1,0-93,0Z" style="fill: rgb(255, 255, 255); stroke: rgb(38, 50, 56); stroke-linecap: round; stroke-linejoin: round; transform-origin: 164.02px 261.975px;" id="elzfb9equ1o9" class="animable"></path><rect x="117.98" y="250.72" width="90.62" height="42.68" rx="8.18" style="fill: rgb(186, 104, 200); stroke: rgb(38, 50, 56); stroke-linecap: round; stroke-linejoin: round; transform-origin: 163.29px 272.06px;" id="el56cgjr96zc6" class="animable"></rect><path d="M127.78,270.33a14.49,14.49,0,0,1,27-.75" style="fill: none; stroke: rgb(38, 50, 56); stroke-linecap: round; stroke-linejoin: round; stroke-width: 5px; transform-origin: 141.28px 265.522px;" id="elcli80ahidzp" class="animable"></path><path d="M172.57,270.33a14.49,14.49,0,0,1,27-.75" style="fill: none; stroke: rgb(38, 50, 56); stroke-linecap: round; stroke-linejoin: round; stroke-width: 5px; transform-origin: 186.07px 265.522px;" id="el63hyijb02kv" class="animable"></path><path d="M156.2,280.22a8.21,8.21,0,0,0,16.29,0Z" style="fill: rgb(255, 255, 255); stroke: rgb(38, 50, 56); stroke-linecap: round; stroke-linejoin: round; transform-origin: 164.345px 283.809px;" id="elwir5n3o4z38" class="animable"></path><path d="M241,283.6h0a6.22,6.22,0,0,1-6.22-6.22V263.23A6.22,6.22,0,0,1,241,257h0a6.22,6.22,0,0,1,6.23,6.22v14.15A6.22,6.22,0,0,1,241,283.6Z" style="fill: rgb(38, 50, 56); stroke: rgb(38, 50, 56); stroke-linecap: round; stroke-linejoin: round; transform-origin: 241.005px 270.3px;" id="elldva067k09k" class="animable"></path><path d="M85.38,283.6h0a6.22,6.22,0,0,1-6.23-6.22V263.23A6.22,6.22,0,0,1,85.38,257h0a6.22,6.22,0,0,1,6.22,6.22v14.15A6.22,6.22,0,0,1,85.38,283.6Z" style="fill: rgb(38, 50, 56); stroke: rgb(38, 50, 56); stroke-linecap: round; stroke-linejoin: round; transform-origin: 85.375px 270.3px;" id="elsp6gyuukykg" class="animable"></path><path d="M105.32,219.75a49,49,0,0,0-8.42,27.54v10.28" style="fill: none; stroke: rgb(38, 50, 56); stroke-linecap: round; stroke-linejoin: round; stroke-width: 14px; transform-origin: 101.11px 238.66px;" id="elwbi6v8hig2l" class="animable"></path><path d="M223.4,219.79A49.22,49.22,0,0,0,182.52,198H146.17a49.21,49.21,0,0,0-40.85,21.72" style="fill: none; stroke: rgb(38, 50, 56); stroke-linecap: round; stroke-linejoin: round; stroke-width: 7px; transform-origin: 164.36px 208.895px;" id="elhapjaockap9" class="animable"></path><path d="M231.78,257.57V247.29a49.06,49.06,0,0,0-8.38-27.5" style="fill: none; stroke: rgb(38, 50, 56); stroke-linecap: round; stroke-linejoin: round; stroke-width: 14px; transform-origin: 227.59px 238.68px;" id="elc3yl0grjdag" class="animable"></path><rect x="84.78" y="246.5" width="25.82" height="46.37" rx="8.74" style="fill: rgb(255, 255, 255); stroke: rgb(38, 50, 56); stroke-linecap: round; stroke-linejoin: round; transform-origin: 97.69px 269.685px;" id="elgieuxt3s0w" class="animable"></rect><rect x="96.38" y="246.5" width="2.63" height="46.37" style="fill: rgb(186, 104, 200); stroke: rgb(38, 50, 56); stroke-linecap: round; stroke-linejoin: round; transform-origin: 97.695px 269.685px;" id="elk1nre5fpclf" class="animable"></rect><rect x="216.5" y="246.5" width="25.82" height="46.37" rx="8.74" style="fill: rgb(255, 255, 255); stroke: rgb(38, 50, 56); stroke-linecap: round; stroke-linejoin: round; transform-origin: 229.41px 269.685px;" id="elvbhtpvxbzi" class="animable"></rect><rect x="228.1" y="246.5" width="2.63" height="46.37" style="fill: rgb(186, 104, 200); stroke: rgb(38, 50, 56); stroke-linecap: round; stroke-linejoin: round; transform-origin: 229.415px 269.685px;" id="elyqrhluzvvad" class="animable"></rect><path d="M164.25,242.29h0a27.28,27.28,0,0,0,22.91-12.46l5.64-8.73a59.46,59.46,0,0,0-58.29.45L143,232.09A27.28,27.28,0,0,0,164.25,242.29Z" style="fill: rgb(186, 104, 200); stroke: rgb(38, 50, 56); stroke-linecap: round; stroke-linejoin: round; transform-origin: 163.655px 227.99px;" id="elatfrxjx3awu" class="animable"></path><path d="M165.66,297.72a1,1,0,1,0-1,1A1,1,0,0,0,165.66,297.72Z" style="fill: rgb(38, 50, 56); transform-origin: 164.66px 297.72px;" id="el2xlehjkzlxl" class="animable"></path><path d="M165.66,301.08a1,1,0,1,0-1,1A1,1,0,0,0,165.66,301.08Z" style="fill: rgb(38, 50, 56); transform-origin: 164.66px 301.08px;" id="eltac0nmlc3y" class="animable"></path><path d="M161.85,300.56a1,1,0,0,0-.56-1.84,1,1,0,0,0,.56,1.84Z" style="fill: rgb(38, 50, 56); transform-origin: 161.57px 299.64px;" id="elw57rykvnd0a" class="animable"></path><path d="M167.86,300.56a1,1,0,1,0-.56-1.84,1,1,0,1,0,.56,1.84Z" style="fill: rgb(38, 50, 56); transform-origin: 167.58px 299.64px;" id="elbtkljobqrjs" class="animable"></path><path d="M204,335.24c-12.73-2.87-40.29-3.9-40.29-3.9-6.64.21-25.12,1-37.85,3.91a9.39,9.39,0,0,0-7.1,11.13l11.79,55.16a12,12,0,0,0,11.7,9.46H187.7a12,12,0,0,0,11.7-9.46l11.78-55.16A9.4,9.4,0,0,0,204,335.24Z" style="fill: rgb(255, 255, 255); stroke: rgb(38, 50, 56); stroke-linecap: round; stroke-linejoin: round; transform-origin: 164.968px 371.17px;" id="eldrbczak4fv6" class="animable"></path><path d="M198.2,334.18c-13.81-2.06-34.46-2.84-34.46-2.84a281.4,281.4,0,0,0-30.22,2.5L146.88,411h36.31Z" style="fill: rgb(186, 104, 200); stroke: rgb(38, 50, 56); stroke-linecap: round; stroke-linejoin: round; transform-origin: 165.86px 371.17px;" id="elnlmln0fccj" class="animable"></path><rect x="145.36" y="348.11" width="38.48" height="27.16" rx="8.18" style="fill: rgb(255, 255, 255); stroke: rgb(38, 50, 56); stroke-linecap: round; stroke-linejoin: round; transform-origin: 164.6px 361.69px;" id="el03a95n4hp1bk" class="animable"></rect><rect x="151.91" y="359.3" width="6.23" height="6.23" style="fill: rgb(255, 255, 255); stroke: rgb(38, 50, 56); stroke-linecap: round; stroke-linejoin: round; transform-origin: 155.025px 362.415px;" id="elny9f038xh5a" class="animable"></rect><rect x="161.48" y="359.3" width="6.23" height="6.23" style="fill: rgb(255, 255, 255); stroke: rgb(38, 50, 56); stroke-linecap: round; stroke-linejoin: round; transform-origin: 164.595px 362.415px;" id="elj0xp0xu0kng" class="animable"></rect><rect x="171.06" y="359.3" width="6.23" height="6.23" style="fill: rgb(255, 255, 255); stroke: rgb(38, 50, 56); stroke-linecap: round; stroke-linejoin: round; transform-origin: 174.175px 362.415px;" id="elh2gdtypci7l" class="animable"></rect></g><g id="freepik--Device--inject-4" class="animable" style="transform-origin: 132.48px 427.2px;"><path d="M77.06,393.56H187.9a5,5,0,0,1,5,5v62.27a0,0,0,0,1,0,0H72.06a0,0,0,0,1,0,0V398.56A5,5,0,0,1,77.06,393.56Z" style="fill: rgb(255, 255, 255); stroke: rgb(38, 50, 56); stroke-linecap: round; stroke-linejoin: round; transform-origin: 132.48px 427.195px;" id="elve056niwtv" class="animable"></path><path d="M192.9,415.94c-15.18,3.85-30.76,13.65-59.79,27.45-28,13.32-50.92,13.09-61.05,12.06v5.38H192.9Z" style="fill: rgb(38, 50, 56); stroke: rgb(38, 50, 56); stroke-linecap: round; stroke-linejoin: round; transform-origin: 132.48px 438.385px;" id="el9vatbsyotl8" class="animable"></path><rect x="72.06" y="457.1" width="120.84" height="3.74" style="fill: rgb(255, 255, 255); stroke: rgb(38, 50, 56); stroke-linecap: round; stroke-linejoin: round; transform-origin: 132.48px 458.97px;" id="elp3d6pk96d2" class="animable"></rect><path d="M138.71,427.2a6.23,6.23,0,1,1-6.23-6.23A6.23,6.23,0,0,1,138.71,427.2Z" style="fill: rgb(255, 255, 255); stroke: rgb(38, 50, 56); stroke-linecap: round; stroke-linejoin: round; transform-origin: 132.48px 427.2px;" id="elaxb521p0eh" class="animable"></path></g><defs>     <filter id="active" height="200%">         <feMorphology in="SourceAlpha" result="DILATED" operator="dilate" radius="2"></feMorphology>                <feFlood flood-color="#32DFEC" flood-opacity="1" result="PINK"></feFlood>        <feComposite in="PINK" in2="DILATED" operator="in" result="OUTLINE"></feComposite>        <feMerge>            <feMergeNode in="OUTLINE"></feMergeNode>            <feMergeNode in="SourceGraphic"></feMergeNode>        </feMerge>    </filter>    <filter id="hover" height="200%">        <feMorphology in="SourceAlpha" result="DILATED" operator="dilate" radius="2"></feMorphology>                <feFlood flood-color="#ff0000" flood-opacity="0.5" result="PINK"></feFlood>        <feComposite in="PINK" in2="DILATED" operator="in" result="OUTLINE"></feComposite>        <feMerge>            <feMergeNode in="OUTLINE"></feMergeNode>            <feMergeNode in="SourceGraphic"></feMergeNode>        </feMerge>            <feColorMatrix type="matrix" values="0   0   0   0   0                0   1   0   0   0                0   0   0   0   0                0   0   0   1   0 "></feColorMatrix>    </filter></defs></svg>